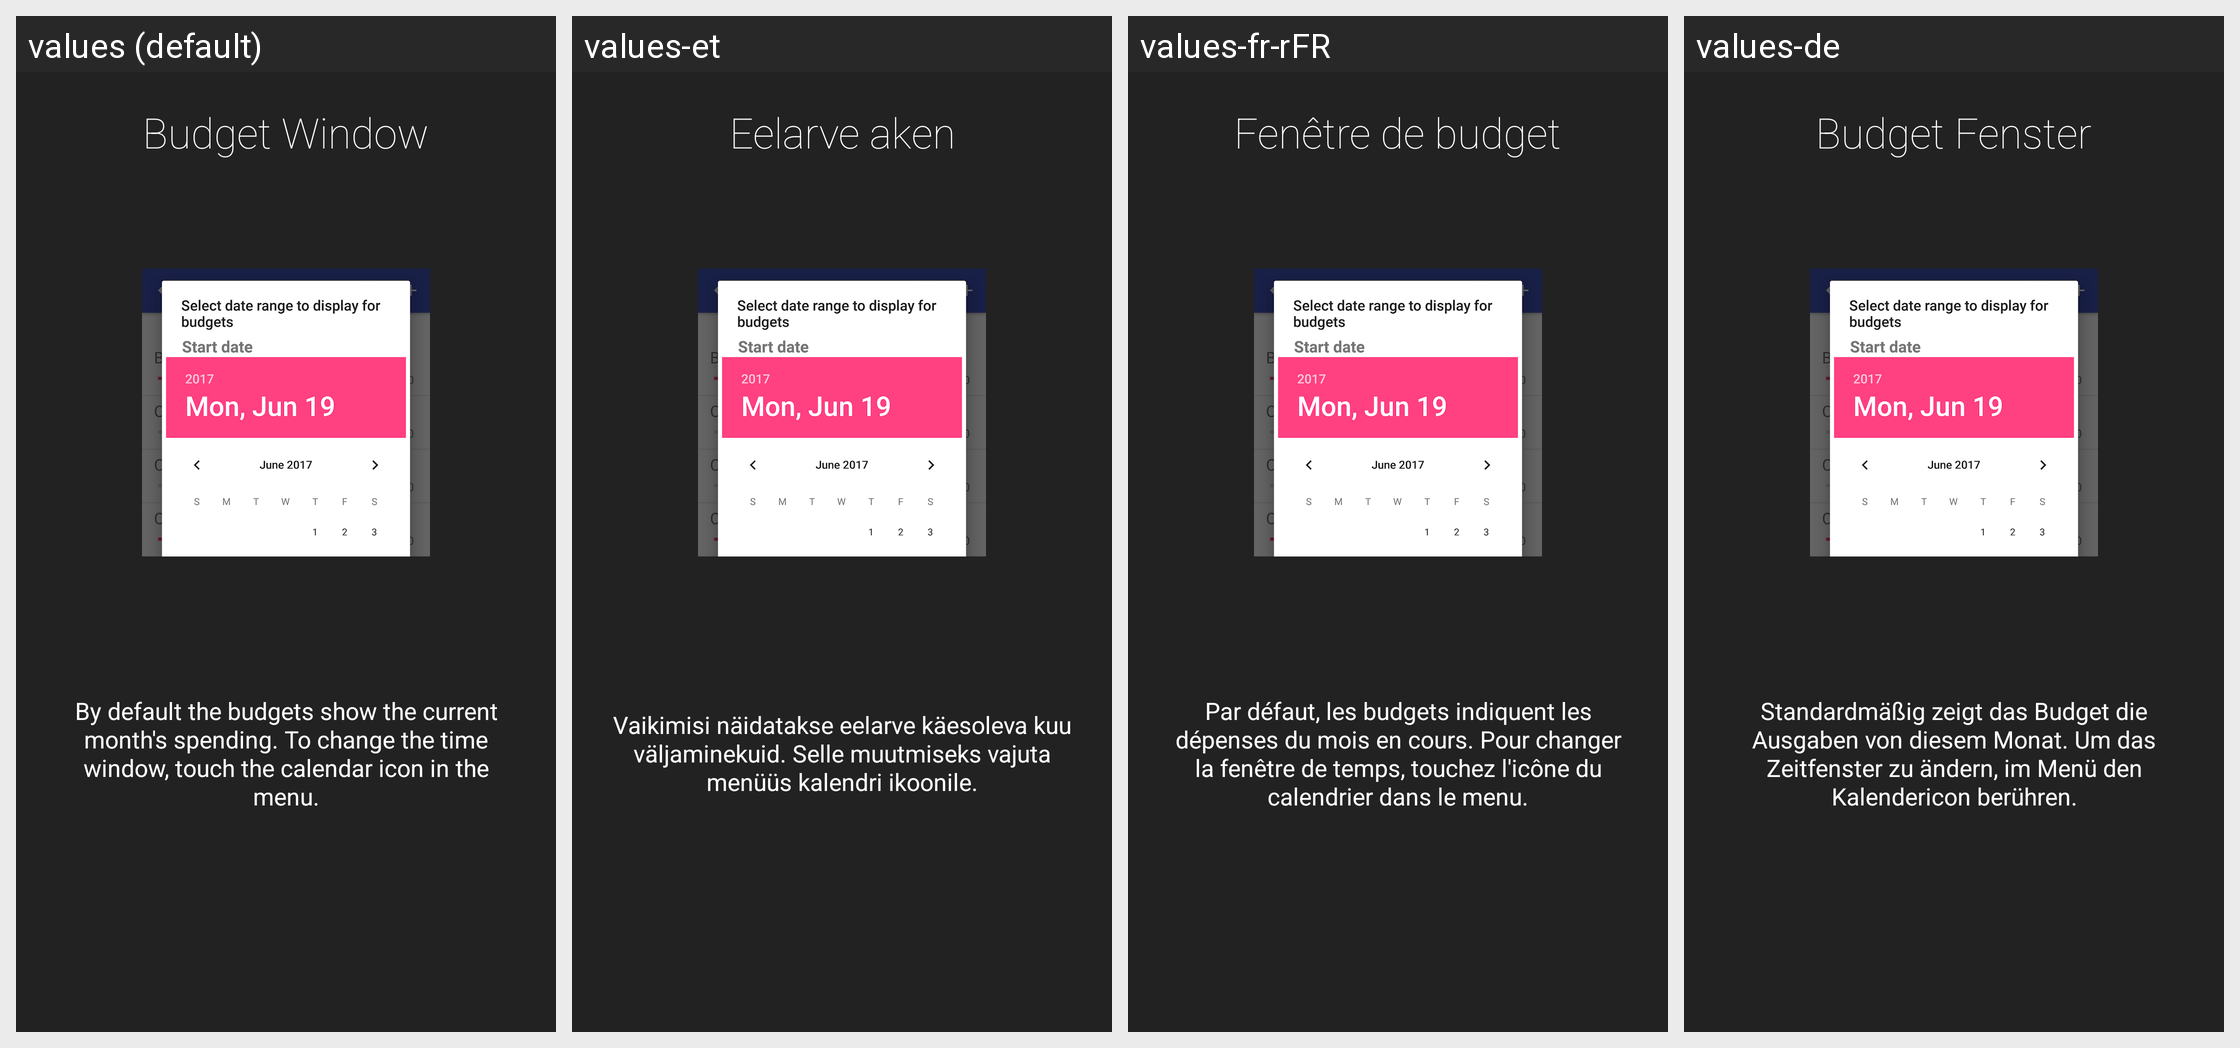

For this localized Android screen grid, give each drawn string resource with its value in every locale shown.
Android screen res/layout/intro5_layout.xml rendered under 4 locales, left to right: values (default), values-et, values-fr-rFR, values-de. Device: Nexus 5 (rendered at 1080×1920; each locale shown at half size, 540×960, under a caption strip naming it); theme AppTheme.
Other locales in the repository, not shown: values-ar, values-es, values-fr, values-hu, values-it-rIT, values-nl, values-ro, values-sk, values-zh-rCN.
Strings drawn on this screen, with the default value and each locale's value (text and hints the layout hard-codes, and strings that could not be matched under every locale, appear in the picture but are not listed):

intro5Title
  values: Budget Window
      
  values-et: Eelarve aken
      
  values-fr-rFR: Fenêtre de budget
      
  values-de: Budget Fenster
      

intro5Description
  values: By default the budgets show the current month's spending. To change the time window, touch the calendar icon in the menu.
  values-et: Vaikimisi näidatakse eelarve käesoleva kuu väljaminekuid. Selle muutmiseks vajuta menüüs kalendri ikoonile.
  values-fr-rFR: Par défaut, les budgets indiquent les dépenses du mois en cours. Pour changer la fenêtre de temps, touchez l'icône du calendrier dans le menu.
  values-de: Standardmäßig zeigt das Budget die Ausgaben von diesem Monat. Um das Zeitfenster zu ändern, im Menü den Kalendericon berühren.
